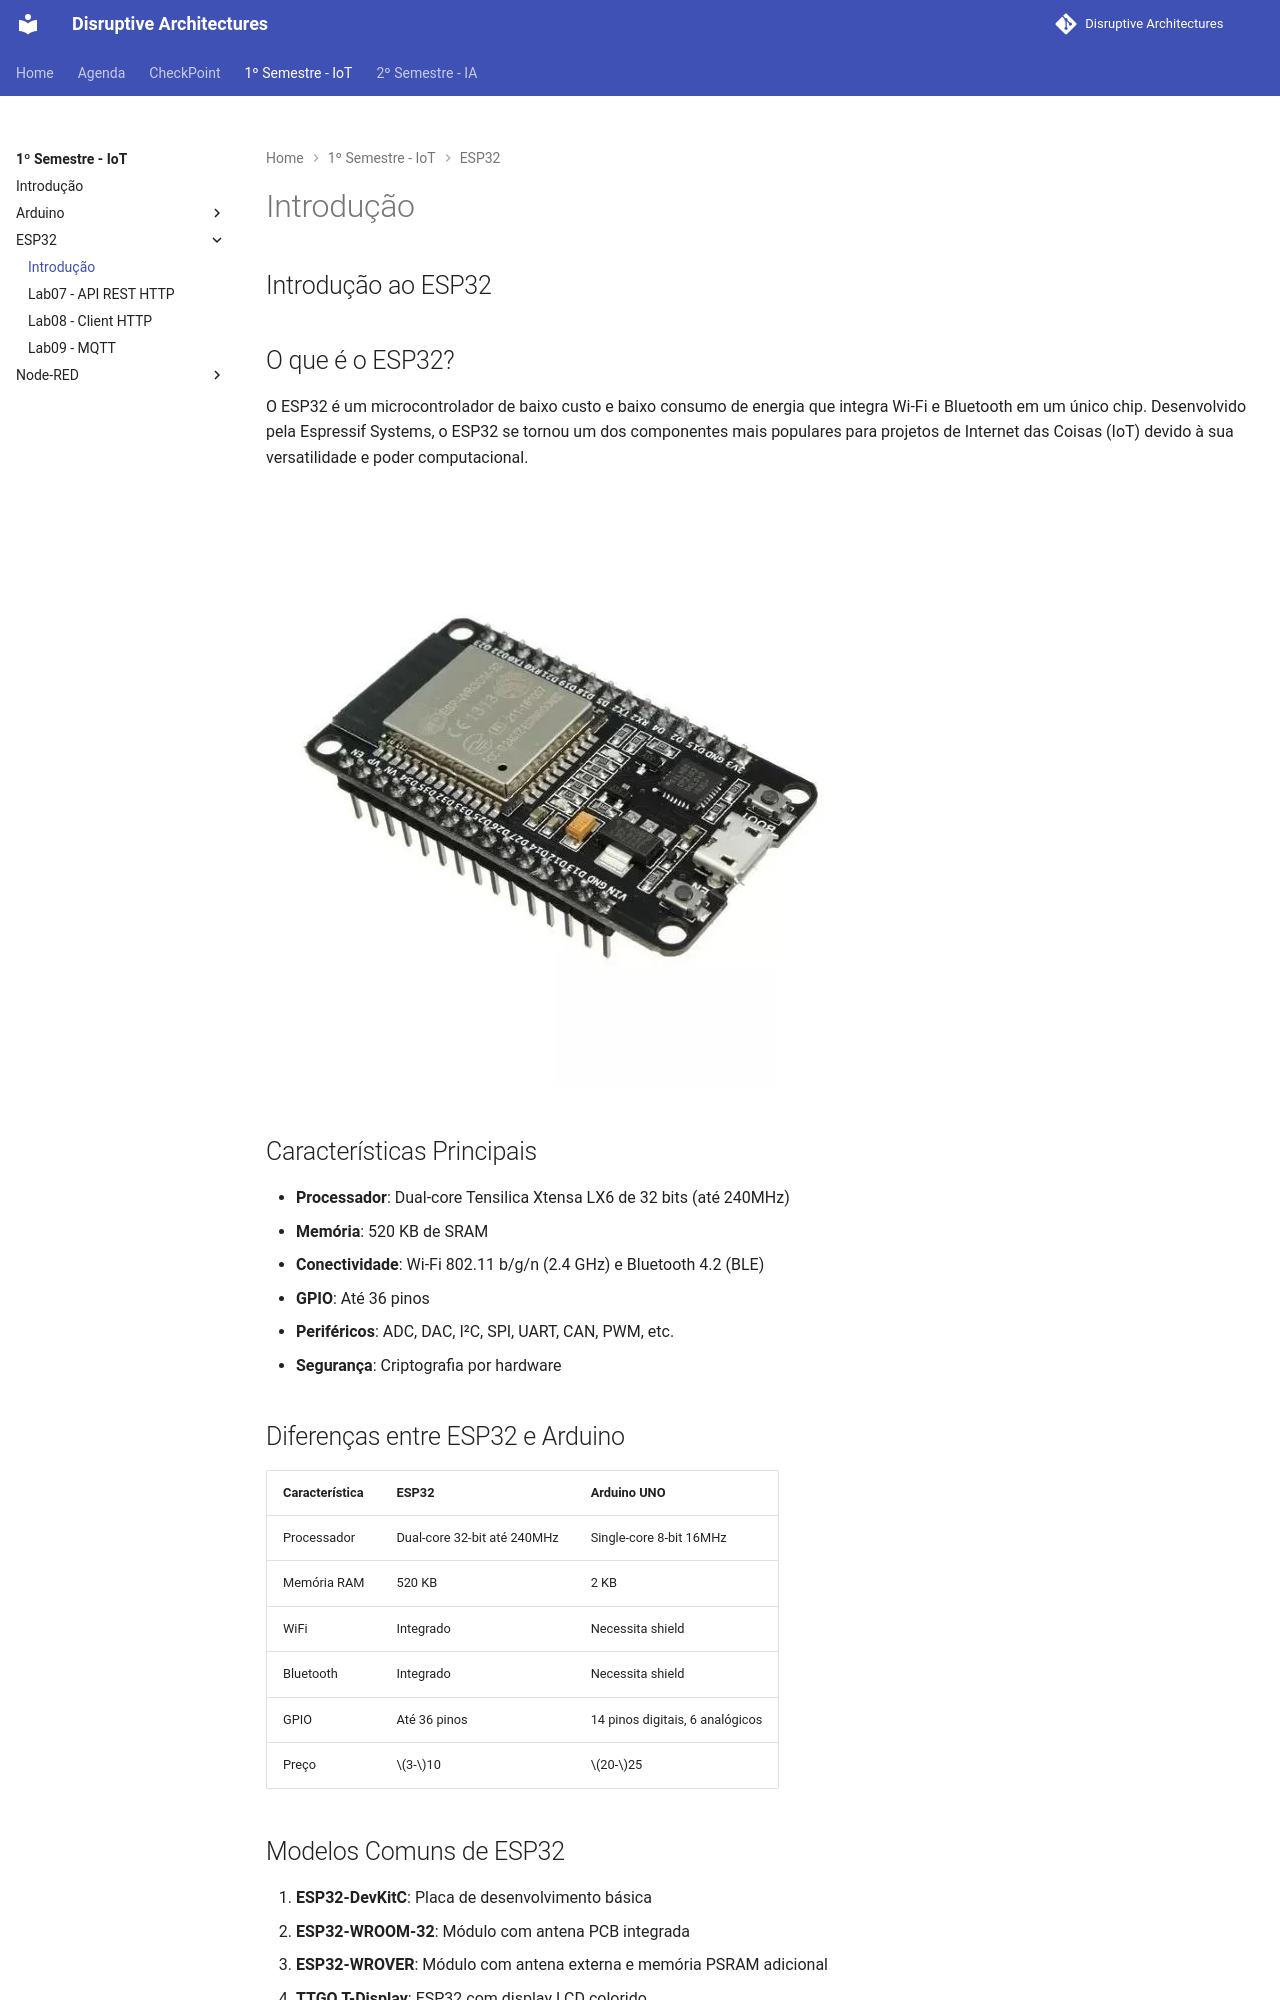

repository: arnaldojr/DisruptiveArchitectures · page: aulas/iot/intro/introesp32/index.html · generator: mkdocs

## Introdução ao ESP32

## O que é o ESP32?

O ESP32 é um microcontrolador de baixo custo e baixo consumo de energia que integra Wi-Fi e Bluetooth em um único chip. Desenvolvido pela Espressif Systems, o ESP32 se tornou um dos componentes mais populares para projetos de Internet das Coisas (IoT) devido à sua versatilidade e poder computacional.

![alt text](image.png)

## Características Principais

- **Processador**: Dual-core Tensilica Xtensa LX6 de 32 bits (até 240MHz)
- **Memória**: 520 KB de SRAM
- **Conectividade**: Wi-Fi 802.11 b/g/n (2.4 GHz) e Bluetooth 4.2 (BLE)
- **GPIO**: Até 36 pinos
- **Periféricos**: ADC, DAC, I²C, SPI, UART, CAN, PWM, etc.
- **Segurança**: Criptografia por hardware

## Diferenças entre ESP32 e Arduino

| Característica | ESP32 | Arduino UNO |
|----------------|-------|-------------|
| Processador | Dual-core 32-bit até 240MHz | Single-core 8-bit 16MHz |
| Memória RAM | 520 KB | 2 KB |
| WiFi | Integrado | Necessita shield |
| Bluetooth | Integrado | Necessita shield |
| GPIO | Até 36 pinos | 14 pinos digitais, 6 analógicos |
| Preço | $3-$10 | $20-$25 |

## Modelos Comuns de ESP32

1. **ESP32-DevKitC**: Placa de desenvolvimento básica
2. **ESP32-WROOM-32**: Módulo com antena PCB integrada
3. **ESP32-WROVER**: Módulo com antena externa e memória PSRAM adicional
4. **TTGO T-Display**: ESP32 com display LCD colorido
5. **M5Stack**: ESP32 em formato modular com display e sensores
